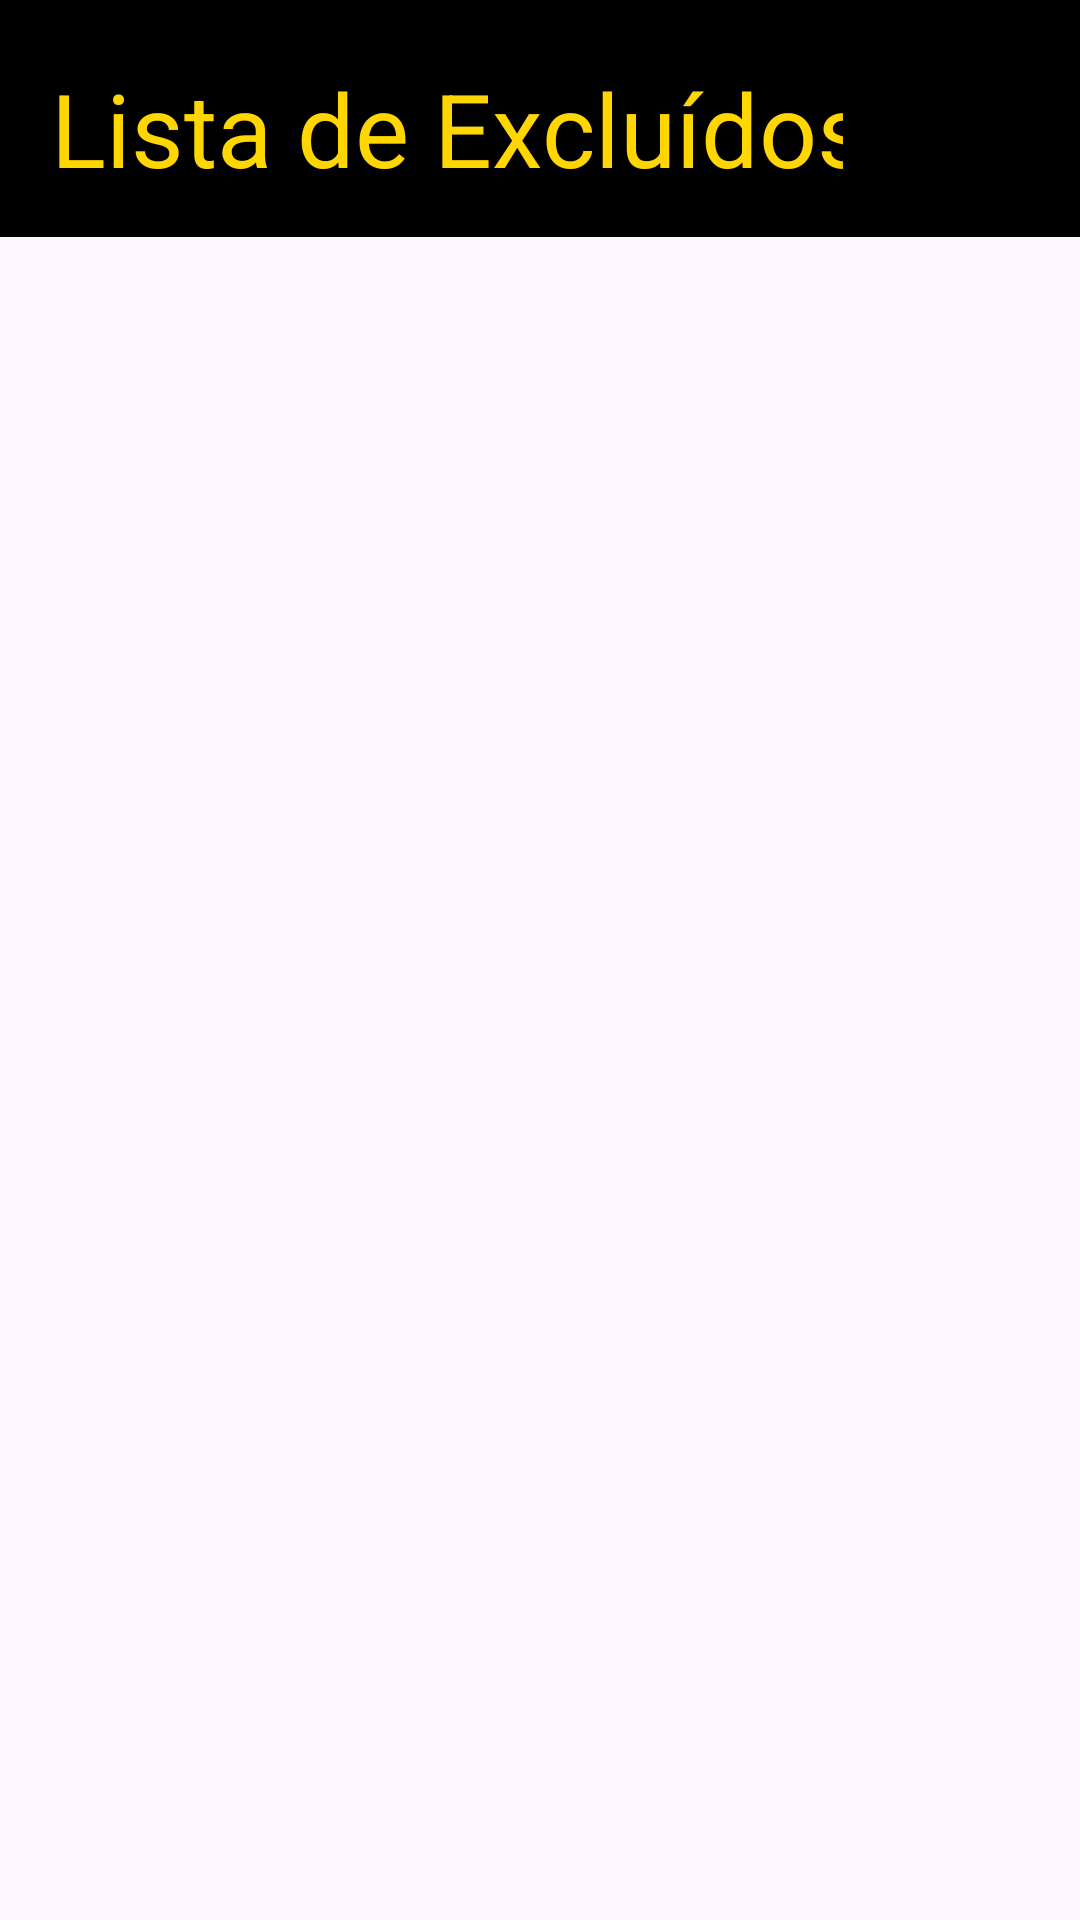

The Android layout XML behind this screen, and the referenced resources:
<!-- AndroidManifest.xml: application theme Theme.ToDoapp -->
<!-- res/layout/activity_excluidos.xml -->
<?xml version="1.0" encoding="utf-8"?>
<RelativeLayout xmlns:android="http://schemas.android.com/apk/res/android"
    xmlns:app="http://schemas.android.com/apk/res-auto"
    xmlns:tools="http://schemas.android.com/tools"
    android:layout_width="match_parent"
    android:layout_height="match_parent"
    tools:context=".MainActivity">


    <View
        android:id="@+id/divider"
        android:layout_width="match_parent"
        android:layout_height="79dp"
        android:background="#000000"
        app:layout_constraintEnd_toEndOf="parent"
        app:layout_constraintHorizontal_bias="0.0"
        app:layout_constraintStart_toStartOf="parent" />


    <ListView
        android:id="@+id/listView2"
        android:layout_width="match_parent"
        android:layout_height="648dp"
        android:layout_below="@+id/divider"
        android:layout_alignParentStart="true"
        android:layout_alignParentBottom="true"
        android:layout_marginTop="1dp"
        android:layout_marginBottom="3dp"
        app:layout_constraintEnd_toEndOf="parent"
        app:layout_constraintHorizontal_bias="1.0"
        app:layout_constraintStart_toStartOf="parent"
        app:layout_constraintTop_toTopOf="@+id/divider"
        app:layout_constraintVertical_bias="0.0" />

    <Button
        android:id="@+id/button2"
        android:layout_width="58dp"
        android:layout_height="58dp"
        android:layout_alignParentTop="true"
        android:layout_alignParentEnd="true"
        android:layout_marginTop="14dp"
        android:layout_marginEnd="25dp"
        android:backgroundTint="#000000"
        android:textColor="#000000"
        app:icon="@drawable/menu"
        app:iconSize="30dp"
        app:iconTint="#FFD600" />

    <TextView
        android:id="@+id/textView3"
        android:layout_width="338dp"
        android:layout_height="wrap_content"
        android:layout_alignParentStart="true"
        android:layout_alignParentTop="true"
        android:layout_marginStart="17dp"
        android:layout_marginTop="20dp"
        android:text="Lista de Excluídos"
        android:textColor="#FFD600"
        android:textSize="34sp" />

</RelativeLayout>
<!-- resources referenced by this layout -->
<resources>
  <style name="Theme.ToDoapp" parent="Base.Theme.ToDoapp">
          <item name="colorPrimaryDark">#FFD600</item>
          <item name="android:windowLightStatusBar">true</item>
      </style>
  <style name="Base.Theme.ToDoapp" parent="Theme.Material3.DayNight.NoActionBar">
          
          
      </style>
</resources>
